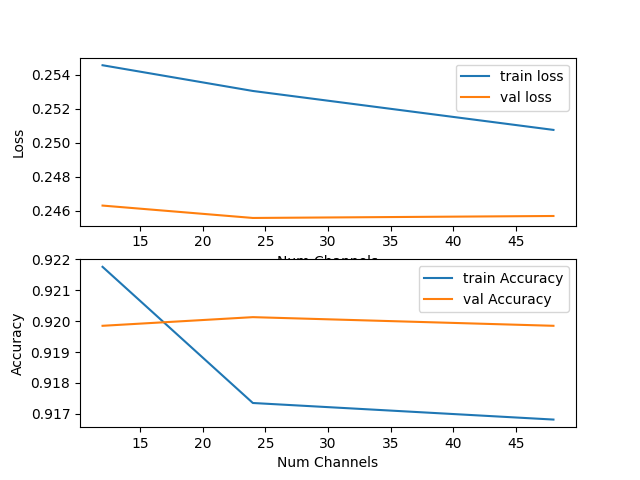

Data behind this chart, as committed beside it:
NUM_CHANNELS, TRAIN-LOSS, VAL-LOSS, TRAIN-ACCURACY, VAL-ACCURACY
12, 0.2546, 0.2463, 0.9218, 0.9199
24, 0.2531, 0.2456, 0.9173, 0.9201
48, 0.2508, 0.2457, 0.9168, 0.9199
